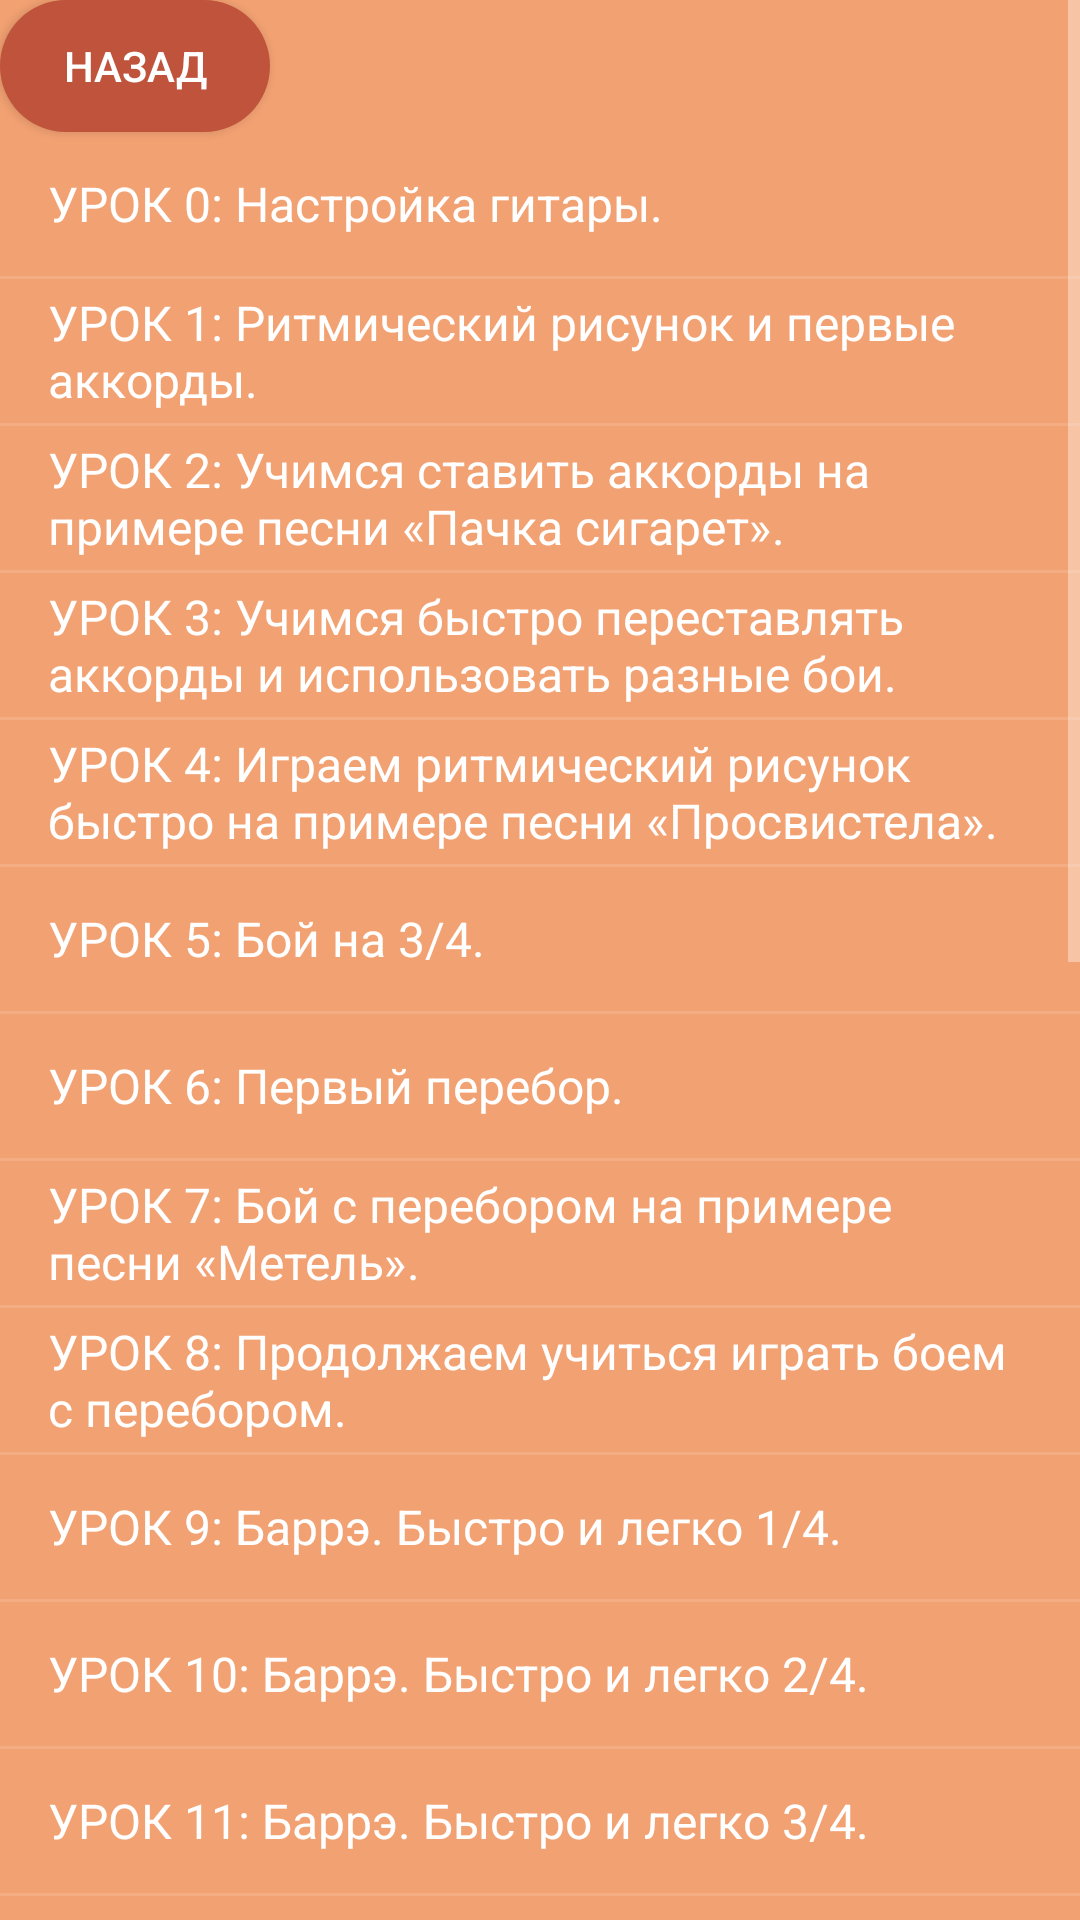

Here is an Android app screen rendered from its layout file. Give the layout XML and the strings, colors and styles it references.
<!-- AndroidManifest.xml: application theme Theme.AppCompat.NoActionBar -->
<!-- res/layout/lesson_list.xml -->
<?xml version="1.0" encoding="utf-8"?>
<ScrollView xmlns:android="http://schemas.android.com/apk/res/android"
    xmlns:app="http://schemas.android.com/apk/res-auto"
    android:layout_width="match_parent"


    android:layout_height="match_parent">

    <LinearLayout
        android:layout_width="match_parent"
        android:layout_height="match_parent"
        android:background="@color/background_color"

        android:orientation="vertical">

        <androidx.appcompat.widget.AppCompatButton
            android:id="@+id/button11"
            android:layout_width="90dp"
            android:layout_height="44dp"
            android:text="@string/back"
            android:background="@drawable/custom_button"
            app:backgroundTint="@color/back"
            app:layout_constraintBottom_toBottomOf="parent"
            app:layout_constraintEnd_toEndOf="parent"
            app:layout_constraintHorizontal_bias="0.049"
            app:layout_constraintStart_toStartOf="parent"
            app:layout_constraintTop_toTopOf="parent"
            app:layout_constraintVertical_bias="0.029999971" />

        <LinearLayout
            android:layout_width="match_parent"
            android:layout_height="wrap_content"
            android:orientation="vertical">

            <ListView
                android:id="@+id/list"
                android:layout_width="match_parent"
                android:layout_height="1233dp"
                android:entries="@array/forbes" />
        </LinearLayout>


    </LinearLayout>
</ScrollView>
<!-- resources referenced by this layout -->
<resources>
  <string-array name="forbes">
          <item>УРОК 0: Настройка гитары.</item>
          <item>УРОК 1: Ритмический рисунок и первые аккорды.</item>
          <item>УРОК 2: Учимся ставить аккорды на примере песни «Пачка сигарет».</item>
          <item>УРОК 3: Учимся быстро переставлять аккорды и использовать разные бои.</item>
          <item>УРОК 4: Играем ритмический рисунок быстро на примере песни «Просвистела».</item>
          <item>УРОК 5: Бой на 3/4.</item>
          <item>УРОК 6: Первый перебор.</item>
          <item>УРОК 7: Бой с перебором на примере песни «Метель».</item>
          <item>УРОК 8: Продолжаем учиться играть боем с перебором.</item>
          <item>УРОК 9: Баррэ. Быстро и легко 1/4.</item>
          <item>УРОК 10: Баррэ. Быстро и легко 2/4.</item>
          <item>УРОК 11: Баррэ. Быстро и легко 3/4.</item>
          <item>УРОК 12: Баррэ. Быстро и легко 4/4.</item>
          <item>УРОК 13: Скоростная игра, быстрый бой-галоп.</item>
          <item>УРОК 14: Ритм Регги, ритм на слабую долю, глухие ноты 1/3.</item>
          <item>УРОК 15: Ритм Регги, ритм на слабую долю, глухие ноты 2/3. </item>
          <item>УРОК 16: Ритм Регги, ритм на слабую долю, глухие ноты 3/3.</item>
          <item>УРОК 17: Разные переборы.</item>
          <item>УРОК 18: Делим один бой.</item>
          <item>УРОК 19: Последний урок.</item>
      </string-array>
  <color name="back">#BF533B</color>
  <color name="background_color">#F2A172</color>
  <!-- drawable custom_button (drawable) -->
  <?xml version="1.0" encoding="utf-8"?>
  <ripple xmlns:android="http://schemas.android.com/apk/res/android"
      android:color="@color/white">
  
      <item
          android:id="@+id/masked">
  
          <shape android:shape="rectangle">
              <solid android:color="@color/black"/>
              <corners android:radius="999dp"/>
          </shape>
      </item>
  
  </ripple>
  <string name="back">Назад</string>
  <color name="white">#FFFFFFFF</color>
  <color name="black">#FF000000</color>
</resources>
